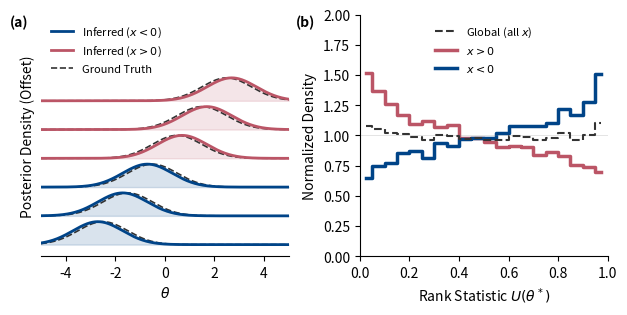

Here is the Python script that generated this plot: (Note: this script raises an exception after producing the figure.)
import numpy as np
import matplotlib.pyplot as plt
from scipy import stats

# --- 1. Simulation Settings ---
np.random.seed(42)
N_sim = 100000       
sigma_true = 1.0     
bias_mag = 0.2       # Set to 0.0 to verify uniformity

# Data Generation (Wide Prior to eliminate boundary effects)
# We simulate a "Flat Prior" regime by making the bounds very far away
thetas = np.random.uniform(-20, 20, N_sim)
xs = np.random.normal(thetas, sigma_true)

# FILTER: Only analyze data in the "Safe Zone" far from boundaries
# This ensures the true posterior is effectively N(x, sigma)
mask = (xs > -4) & (xs < 4)
thetas = thetas[mask]
xs = xs[mask]

# Spatially Varying Bias Model
# q(theta|x) = N(x + bias, sigma)
bias_vec = np.where(xs > 0, bias_mag, -bias_mag)
ranks = stats.norm.cdf(thetas, loc=xs + bias_vec, scale=sigma_true)

# --- 2. Plotting Setup ---
# Palette (Paul Tol High Contrast)
c_ref = '#333333'    # Ground Truth (Grey)
c_marg = '#999999'   # Marginal (Light Grey)
c_pos = '#BB5566'    # Rose (x > 0)
c_neg = '#004488'    # Blue (x < 0)

fig, axes = plt.subplots(1, 2, figsize=(6.3, 3.2))

plt.rcParams.update({
    'font.size': 8,
    'axes.labelsize': 9,
    'axes.titlesize': 10,
    'legend.fontsize': 8,
    'font.family': 'sans-serif' 
})

# === LEFT PANEL: Ridge Plot (Offset PDFs) ===
ax0 = axes[0]
t_grid = np.linspace(-5, 5, 500)

# Representative x values (Safe Zone)
x_samples = np.array([-2.5, -1.5, -0.5, 0.5, 1.5, 2.5])
y_offsets = np.arange(len(x_samples)) * 0.5  

for i, x_val in enumerate(x_samples):
    base_y = y_offsets[i]
    
    # 1. Ground Truth Posterior: N(x, sigma)
    pdf_true = stats.norm.pdf(t_grid, loc=x_val, scale=sigma_true)
    ax0.plot(t_grid, pdf_true + base_y, color=c_ref, ls='--', lw=1.2, zorder=5)
    
    # 2. Biased Inferred Posterior
    if x_val > 0:
        bias = bias_mag
        color = c_pos
        label = 'Inferred ($x>0$)' if i == 4 else None 
    else:
        bias = -bias_mag
        color = c_neg
        label = 'Inferred ($x<0$)' if i == 1 else None 
        
    pdf_inf = stats.norm.pdf(t_grid, loc=x_val + bias, scale=sigma_true)
    ax0.plot(t_grid, pdf_inf + base_y, color=color, lw=2.0, zorder=10, label=label)
    ax0.fill_between(t_grid, base_y, pdf_inf + base_y, color=color, alpha=0.15)

ax0.plot([], [], color=c_ref, ls='--', lw=1.2, label='Ground Truth') # Dummy Legend

ax0.set_xlabel(r'$\theta$')
ax0.set_ylabel('Posterior Density (Offset)')
ax0.set_yticks([]) 
ax0.set_xlim(-5, 5)
ax0.set_ylim(-0.2, 4)
ax0.spines['top'].set_visible(False)
ax0.spines['right'].set_visible(False)
ax0.spines['left'].set_visible(False) 

ax0.legend(loc='upper left', frameon=False, fontsize=8)
ax0.text(-0.05, 1.0, '(a)', transform=ax0.transAxes, fontweight='bold', fontsize=10, va='top', ha='right')


# === RIGHT PANEL: Stratified Rank Histograms ===
ax1 = axes[1]
n_bins = 20
bin_edges = np.linspace(0, 1, n_bins + 1)
bin_centers = 0.5 * (bin_edges[1:] + bin_edges[:-1])

# 1. Global (Marginal) Ranks
hist_all, _ = np.histogram(ranks, bins=bin_edges, density=True)
ax1.step(bin_centers, hist_all, where='mid', color=c_ref, ls='--', lw=1.5, label='Global (all $x$)', zorder=10)

# 2. Stratified Ranks
ranks_pos = ranks[xs > 0]
hist_pos, _ = np.histogram(ranks_pos, bins=bin_edges, density=True)
ax1.step(bin_centers, hist_pos, where='mid', color=c_pos, lw=2.5, label=r'$x > 0$')

ranks_neg = ranks[xs < 0]
hist_neg, _ = np.histogram(ranks_neg, bins=bin_edges, density=True)
ax1.step(bin_centers, hist_neg, where='mid', color=c_neg, lw=2.5, label=r'$x < 0$')

ax1.axhline(1.0, color='gray', lw=0.5, alpha=0.3)
ax1.set_xlabel(r'Rank Statistic $U(\theta^*)$')
ax1.set_ylabel('Normalized Density')
ax1.set_ylim(0.0, 2.0)
ax1.set_xlim(0, 1)
ax1.spines['top'].set_visible(False)
ax1.spines['right'].set_visible(False)

ax1.legend(loc='upper center', frameon=False, ncol=1, fontsize=8)
ax1.text(-0.18, 1.0, '(b)', transform=ax1.transAxes, fontweight='bold', fontsize=10, va='top', ha='right')

plt.tight_layout()
plt.savefig('figures/fig_sbc_bias.pdf', format='pdf', bbox_inches='tight')
plt.show()